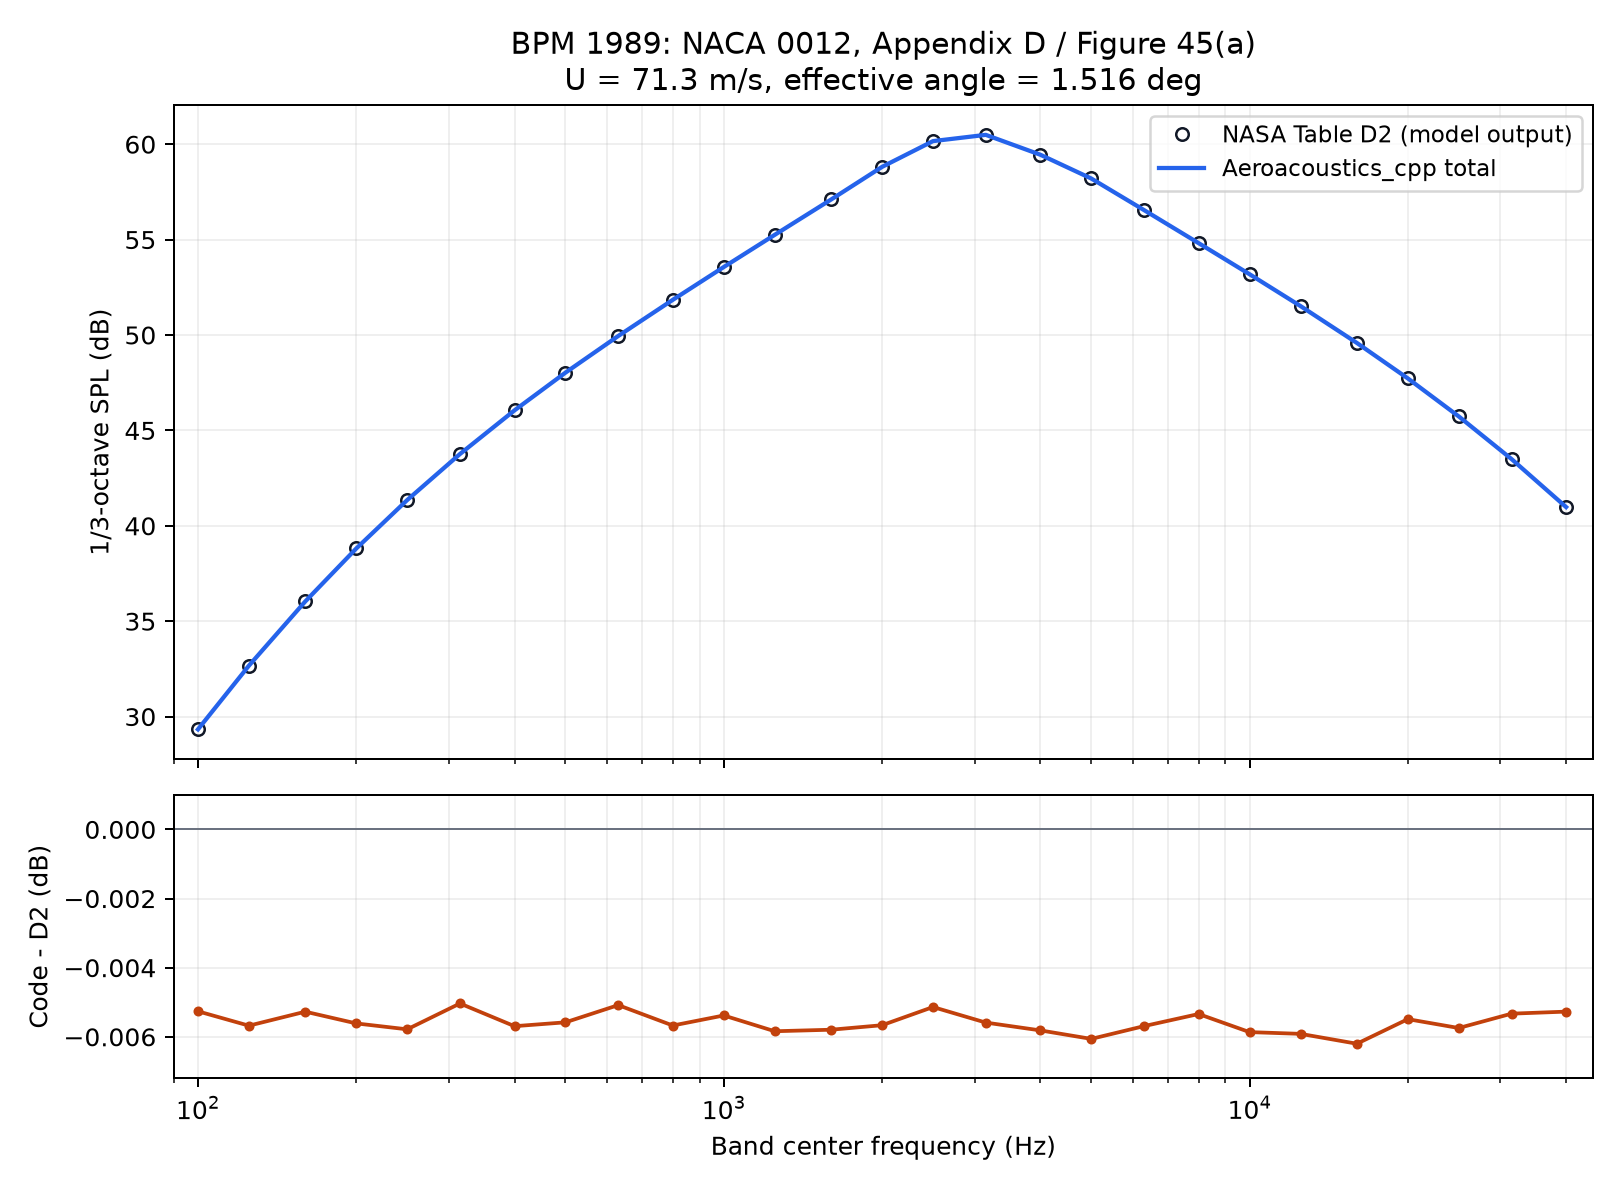

The data file committed next to this chart (first rows):
frequency_Hz, LBL_dB, TBL_pressure_dB, TBL_suction_dB, TBL_separation_dB, bluntness_dB, tip_dB, inflow_dB, total_dB, reference_D2_dB, difference_dB
100, -17.15, 20.65, 28.7, -100, -inf, -inf, -inf, 29.33, 29.34, -0.005262
125, -13.29, 24.45, 31.96, -100, -inf, -inf, -inf, 32.67, 32.68, -0.005678
160, -9.021, 28.28, 35.24, -75.25, -inf, -inf, -inf, 36.04, 36.04, -0.005273
200, -5.164, 31.43, 37.93, -49.24, -inf, -inf, -inf, 38.81, 38.81, -0.005613
250, -1.307, 34.3, 40.4, -27.51, -inf, -inf, -inf, 41.35, 41.36, -0.005784
315, 2.688, 37.02, 42.73, -9.031, -inf, -inf, -inf, 43.76, 43.77, -0.005036
400, 6.817, 39.57, 44.94, 6.263, -inf, -inf, -inf, 46.05, 46.06, -0.005693
500, 10.67, 41.76, 46.85, 17.53, -inf, -inf, -inf, 48.03, 48.03, -0.005581
630, 14.67, 43.84, 48.7, 26.6, -inf, -inf, -inf, 49.95, 49.95, -0.005083
800, 18.8, 45.83, 50.5, 33.71, -inf, -inf, -inf, 51.84, 51.85, -0.005674
1000, 22.65, 47.58, 52.1, 38.75, -inf, -inf, -inf, 53.56, 53.57, -0.005383
1250, 26.51, 49.23, 53.66, 42.69, -inf, -inf, -inf, 55.25, 55.26, -0.005839
1600, 30.78, 50.98, 55.36, 46.29, -inf, -inf, -inf, 57.1, 57.11, -0.005795
2000, 37.72, 52.53, 56.9, 49.33, -inf, -inf, -inf, 58.81, 58.82, -0.005665
2500, 47.26, 54.07, 57.74, 51.29, -inf, -inf, -inf, 60.16, 60.17, -0.005139
3150, 48.96, 55.56, 57.49, 50.76, -inf, -inf, -inf, 60.49, 60.5, -0.005589
4000, 41.79, 56.04, 56.08, 47.71, -inf, -inf, -inf, 59.45, 59.45, -0.005814
5000, 32.43, 55.39, 54.54, 44.61, -inf, -inf, -inf, 58.2, 58.21, -0.00606
6300, 28.43, 53.83, 52.94, 40.97, -inf, -inf, -inf, 56.55, 56.55, -0.005691
8000, 24.3, 52.18, 51.25, 36.22, -inf, -inf, -inf, 54.82, 54.82, -0.005341
10000, 20.44, 50.63, 49.61, 30.41, -inf, -inf, -inf, 53.19, 53.19, -0.005864
12500, 16.59, 49.04, 47.88, 22.83, -inf, -inf, -inf, 51.52, 51.52, -0.005915
16000, 12.32, 47.2, 45.85, 11.84, -inf, -inf, -inf, 49.58, 49.59, -0.0062
20000, 8.463, 45.43, 43.86, -0.9304, -inf, -inf, -inf, 47.73, 47.73, -0.005489
25000, 4.606, 43.54, 41.7, -16.84, -inf, -inf, -inf, 45.73, 45.74, -0.005746
31500, 0.6116, 41.43, 39.27, -37.1, -inf, -inf, -inf, 43.5, 43.5, -0.005331
40000, -3.518, 39.06, 36.52, -62.6, -inf, -inf, -inf, 40.98, 40.99, -0.005271
